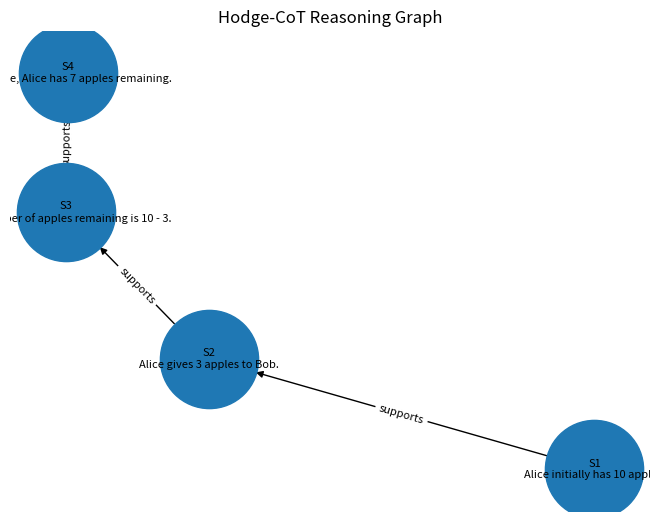

Recreate this plot in Python.
import networkx as nx
import matplotlib.pyplot as plt


def create_reasoning_graph():
    """
    Create a simple reasoning graph from manually defined
    reasoning steps.
    """

    # Example reasoning chain
    reasoning_steps = {
        1: "Alice initially has 10 apples.",
        2: "Alice gives 3 apples to Bob.",
        3: "The number of apples remaining is 10 - 3.",
        4: "Therefore, Alice has 7 apples remaining."
    }

    # Create a directed graph
    graph = nx.DiGraph()

    # Add reasoning steps as nodes
    for step_id, reasoning in reasoning_steps.items():
        graph.add_node(
            step_id,
            reasoning=reasoning
        )

    # Add relationships between reasoning steps
    graph.add_edge(1, 2, relation="supports")
    graph.add_edge(2, 3, relation="supports")
    graph.add_edge(3, 4, relation="supports")

    return graph


def display_reasoning_graph(graph):
    """
    Display the reasoning graph visually.
    """

    # Position nodes according to the reasoning flow
    positions = nx.spring_layout(graph, seed=42)

    # Create labels containing step number and reasoning
    node_labels = {
        node: f"S{node}\n{graph.nodes[node]['reasoning']}"
        for node in graph.nodes
    }

    # Draw the graph
    nx.draw(
        graph,
        positions,
        with_labels=True,
        labels=node_labels,
        node_size=5000,
        font_size=8,
        arrows=True
    )

    # Display relationship labels
    edge_labels = nx.get_edge_attributes(graph, "relation")

    nx.draw_networkx_edge_labels(
        graph,
        positions,
        edge_labels=edge_labels,
        font_size=8
    )

    plt.title("Hodge-CoT Reasoning Graph")
    plt.show()


if __name__ == "__main__":
    reasoning_graph = create_reasoning_graph()
    display_reasoning_graph(reasoning_graph)
